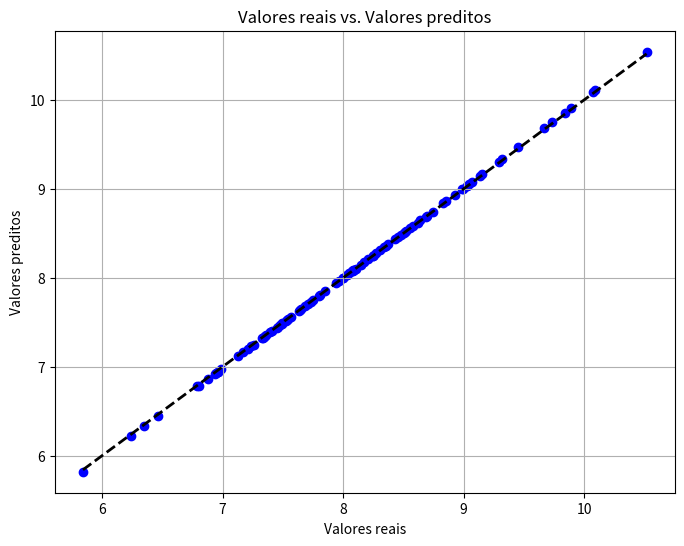

The script that saved this image:
import numpy as np
import matplotlib.pyplot as plt

def dados(n_samples:int = 100, n_features:int = 3, noise:int = 1) -> np.ndarray:
    #Feature scaling -> Normalização -> Base radial
    # min-max scaling
    # X = (X - X.min()) / (X.max() - X.min())
    # normalization scaling
    # X = (X - X.mean()) / (X.std()) para cada coluna independente
    # aplicar media e desvio padrão de treino na base de teste
    X = np.random.rand(n_samples, n_features) #* 10
    theta = np.array([5.0]+ [2.0]*n_features)
    X_b = np.c_[np.ones((n_samples, 1)), X]
    y = np.dot(X_b, theta) + noise*np.random.randn(n_samples)
    return X_b, y

def dados_logistica(n_samples:int = 100, n_features:int = 3, noise:int = 1) -> np.ndarray:
    X = np.random.rand(n_samples, n_features)*2-1#* 10
    theta = np.array([0]+ [1.0]*n_features)
    X_b = np.c_[np.ones((n_samples, 1)), X]
    logits = np.dot(X_b, theta) + noise*np.random.randn(n_samples)
    prob = 1 / (1 + np.exp(-logits))  
    y = np.where(prob > 0.5, 1, 0) 
    return X_b, y

def descida_estocastica(X_b, y, lr = 0.1, epochs = 1000):
    n_features = X_b.shape[1]
    n_samples = X_b.shape[0]
    
    theta = np.random.rand(n_features)
    
    best_custo = float('inf')
    custo_min = 1e-10
    best_epoch = 0
    best_theta = theta.copy()
    
    for epoch in range(epochs):
        epoch_custo = 0
        indices = np.random.permutation(n_samples)
        X_shuffled = X_b[indices]
        y_shuffled = y[indices]
        
        for i in range(n_samples):
            infe = np.dot(X_shuffled[i],theta)
            erro = infe-y_shuffled[i]
            
            gradientes = erro*X_shuffled[i]/n_samples
            
            theta = theta-lr*gradientes
            
            custo = (0.5)*(erro**2)
            epoch_custo += custo
            
        epoch_custo /= n_samples
            
        print(f'Epoch {epoch}, Cost: {epoch_custo}, Theta: {theta}')
        if epoch_custo < custo_min:
            return epoch_custo, epoch, theta.copy()
        if epoch_custo < best_custo:
            best_custo = epoch_custo
            best_epoch = epoch
            best_theta = theta.copy()
                 
    return best_custo, best_epoch, best_theta

def visualizar(X_b, y, theta):
    # Calcular as predições do modelo
    y_pred = np.dot(X_b, theta)
    
    
    # Plotar valores reais vs. preditos
    plt.figure(figsize=(8, 6))
    plt.scatter(y, y_pred, color='blue')
    plt.plot([y.min(), y.max()], [y.min(), y.max()], 'k--', lw=2)
    plt.xlabel('Valores reais')
    plt.ylabel('Valores preditos')
    plt.title('Valores reais vs. Valores preditos')
    plt.grid(True)
    plt.show()
    
if __name__ == '__main__':
    X, y = dados(noise = 0)

    best_custo, best_epoch, best_theta = descida_estocastica(X, y)
    print(f'Melhor custo: {best_custo}')
    print(f'Melhor epoca: {best_epoch}')
    visualizar(X,y, best_theta)

# Regressão logística
# Dada uma reta como sei se um ponto está acima ou abaixo dela?
    # Nesse caso, para y > (-ax0-c)/b, ax0 + by + c > 0
    # Para y < (-ax0-c)/b, ax0 + by + c < 0

# Como funciona a cross-entropy?
    # Usam negativo do log da probabilidade pois a probabilidade está entre 0 e 1
    # y_pred é a probabilidade de x ser da classe 1
    
# Qual a derivida da cross-entropy?
    # (y_pred - y)*x

# Pq usar acuracia balanceada em caso de classificador binário?
